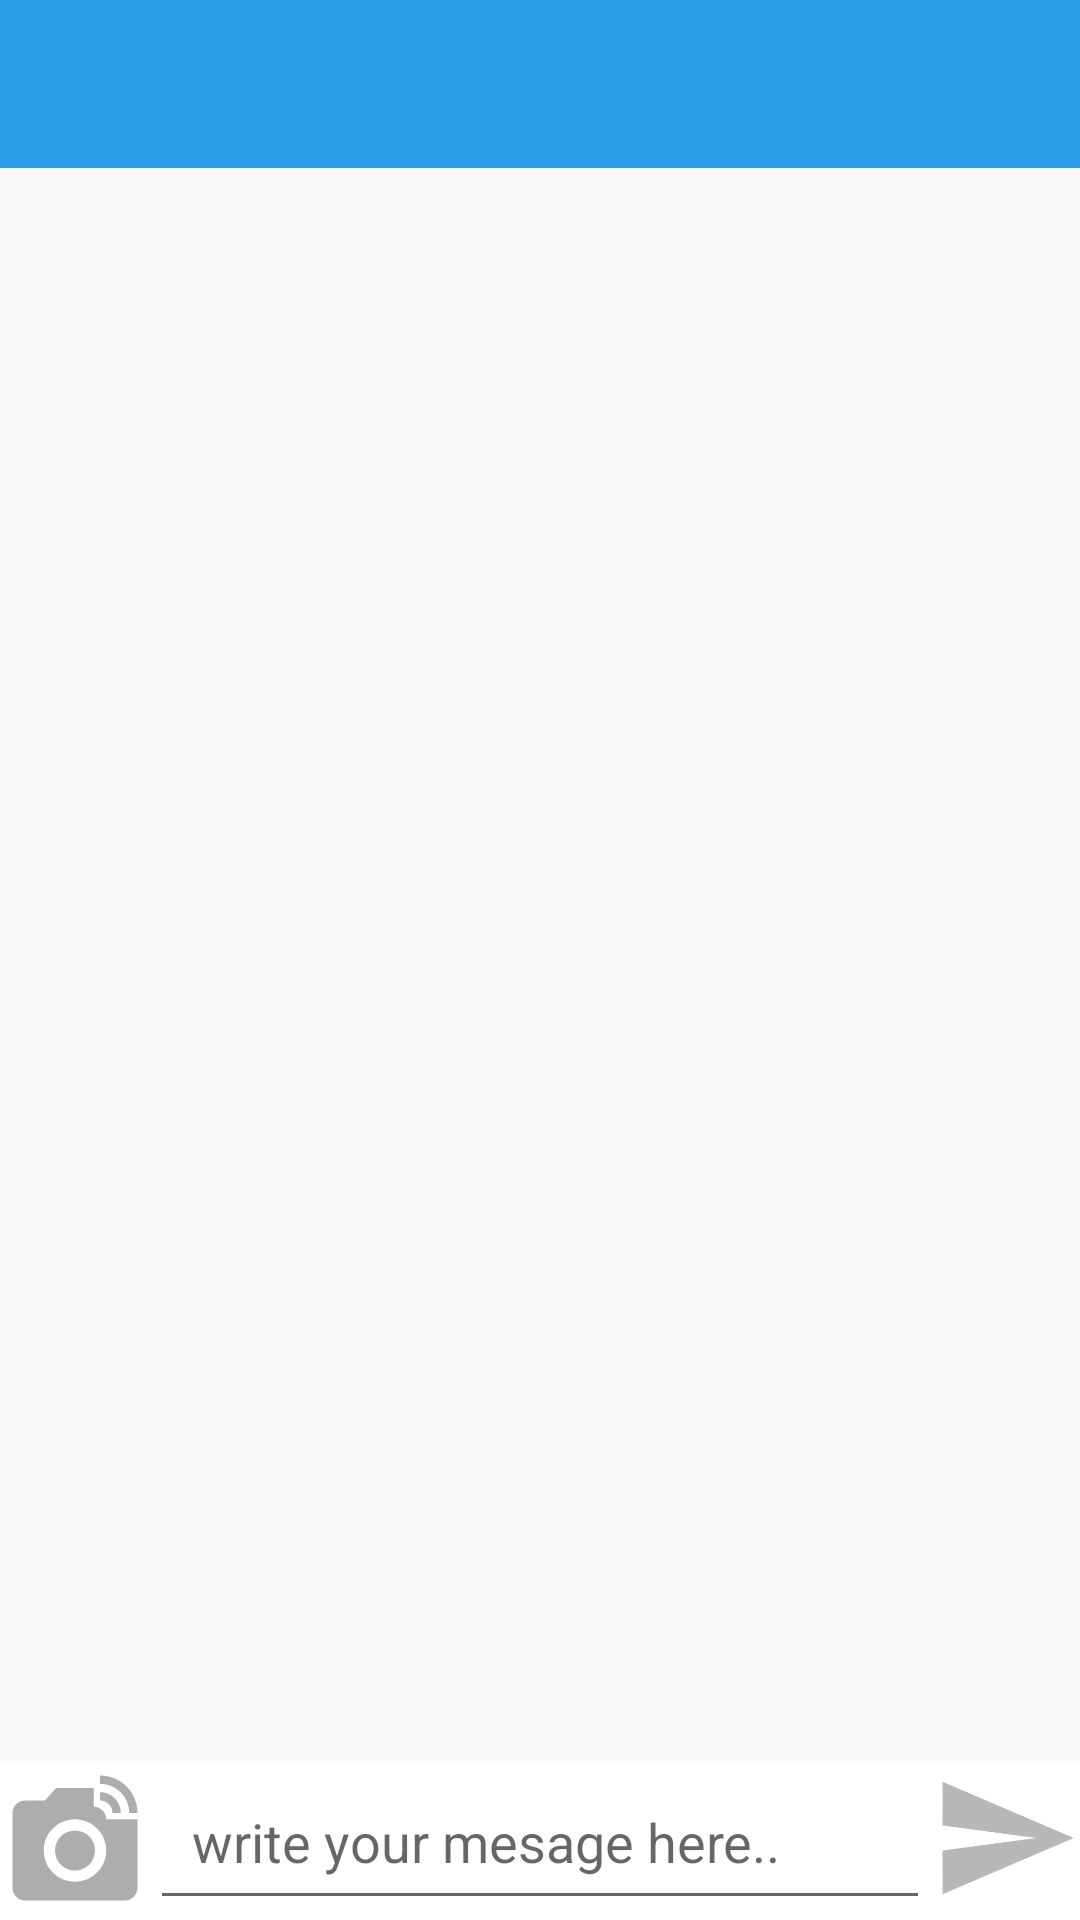

The Android layout XML behind this screen, and the referenced resources:
<!-- AndroidManifest.xml: application theme AppTheme -->
<!-- res/layout/activity_chat.xml -->
<?xml version="1.0" encoding="utf-8"?>
<RelativeLayout xmlns:android="http://schemas.android.com/apk/res/android"
    xmlns:app="http://schemas.android.com/apk/res-auto"
    xmlns:tools="http://schemas.android.com/tools"
    android:layout_width="match_parent"
    android:layout_height="match_parent"
    tools:context=".ChatActivity">

    <include
        android:id="@+id/chat_bar_layout"
        layout="@layout/app_bar_layout" />

    <androidx.recyclerview.widget.RecyclerView
        android:layout_width="match_parent"
        android:layout_height="match_parent"
        android:layout_below="@id/chat_bar_layout"
        android:layout_centerHorizontal="true"
        android:layout_above="@id/myLinearLayout"
        android:id="@+id/messages_list_users"

        />

    <RelativeLayout
        android:layout_width="match_parent"
        android:layout_height="wrap_content"
        android:layout_alignParentBottom="true"
        android:layout_alignParentStart="true"
        android:background="@android:color/background_light"
        android:orientation="horizontal"
        android:id="@+id/myLinearLayout">

        <ImageView
            android:layout_width="50dp"
            android:layout_height="50dp"
            android:id="@+id/send_image_file_IV"
            android:layout_alignParentStart="true"
            android:src="@drawable/ic_linked_camera_black_24dp"/>

        <EditText
            android:layout_width="match_parent"
            android:layout_toRightOf="@id/send_image_file_IV"
            android:layout_height="wrap_content"
            android:hint="write your mesage here.."
            android:layout_toLeftOf="@id/send_message_IV"
            android:padding="14dp"
            android:id="@+id/input_message"/>
        <ImageView
            android:layout_width="50dp"
            android:layout_height="50dp"
            android:id="@+id/send_message_IV"
            android:layout_alignParentEnd="true"
            android:src="@drawable/ic_send_message"/>
    </RelativeLayout>

</RelativeLayout>
<!-- res/layout/app_bar_layout.xml (included above) -->
<?xml version="1.0" encoding="utf-8"?>
<androidx.appcompat.widget.Toolbar xmlns:android="http://schemas.android.com/apk/res/android"
    android:layout_width="match_parent"
    android:layout_height="wrap_content"
    android:id="@+id/main_app_bar"
    android:background="@color/colorPrimaryDark">

</androidx.appcompat.widget.Toolbar>
<!-- resources referenced by this layout -->
<resources>
  <color name="colorPrimaryDark">#2E9EEA</color>
  <!-- drawable ic_linked_camera_black_24dp (drawable) -->
  <vector android:height="24dp" android:tint="#ADADAD"
      android:viewportHeight="24.0" android:viewportWidth="24.0"
      android:width="24dp" xmlns:android="http://schemas.android.com/apk/res/android">
      <path android:fillColor="#FF000000" android:pathData="M12,14m-3.2,0a3.2,3.2 0,1 1,6.4 0a3.2,3.2 0,1 1,-6.4 0"/>
      <path android:fillColor="#FF000000" android:pathData="M16,3.33c2.58,0 4.67,2.09 4.67,4.67H22c0,-3.31 -2.69,-6 -6,-6v1.33M16,6c1.11,0 2,0.89 2,2h1.33c0,-1.84 -1.49,-3.33 -3.33,-3.33V6"/>
      <path android:fillColor="#FF000000" android:pathData="M17,9c0,-1.11 -0.89,-2 -2,-2L15,4L9,4L7.17,6L4,6c-1.1,0 -2,0.9 -2,2v12c0,1.1 0.9,2 2,2h16c1.1,0 2,-0.9 2,-2L22,9h-5zM12,19c-2.76,0 -5,-2.24 -5,-5s2.24,-5 5,-5 5,2.24 5,5 -2.24,5 -5,5z"/>
  </vector>
  <!-- drawable ic_send_message (drawable) -->
  <vector android:height="24dp" android:tint="#B8B8B8"
      android:viewportHeight="24.0" android:viewportWidth="24.0"
      android:width="24dp" xmlns:android="http://schemas.android.com/apk/res/android">
      <path android:fillColor="#FF000000" android:pathData="M2.01,21L23,12 2.01,3 2,10l15,2 -15,2z"/>
  </vector>
  <style name="AppTheme" parent="Theme.AppCompat.Light.NoActionBar">
          
          <item name="colorPrimary">@color/colorPrimary</item>
          <item name="colorPrimaryDark">@color/colorPrimaryDark</item>
          <item name="colorAccent">@color/colorAccent</item>
      </style>
  <color name="colorPrimary">#4B99CD</color>
  <color name="colorAccent">#015C92</color>
</resources>
